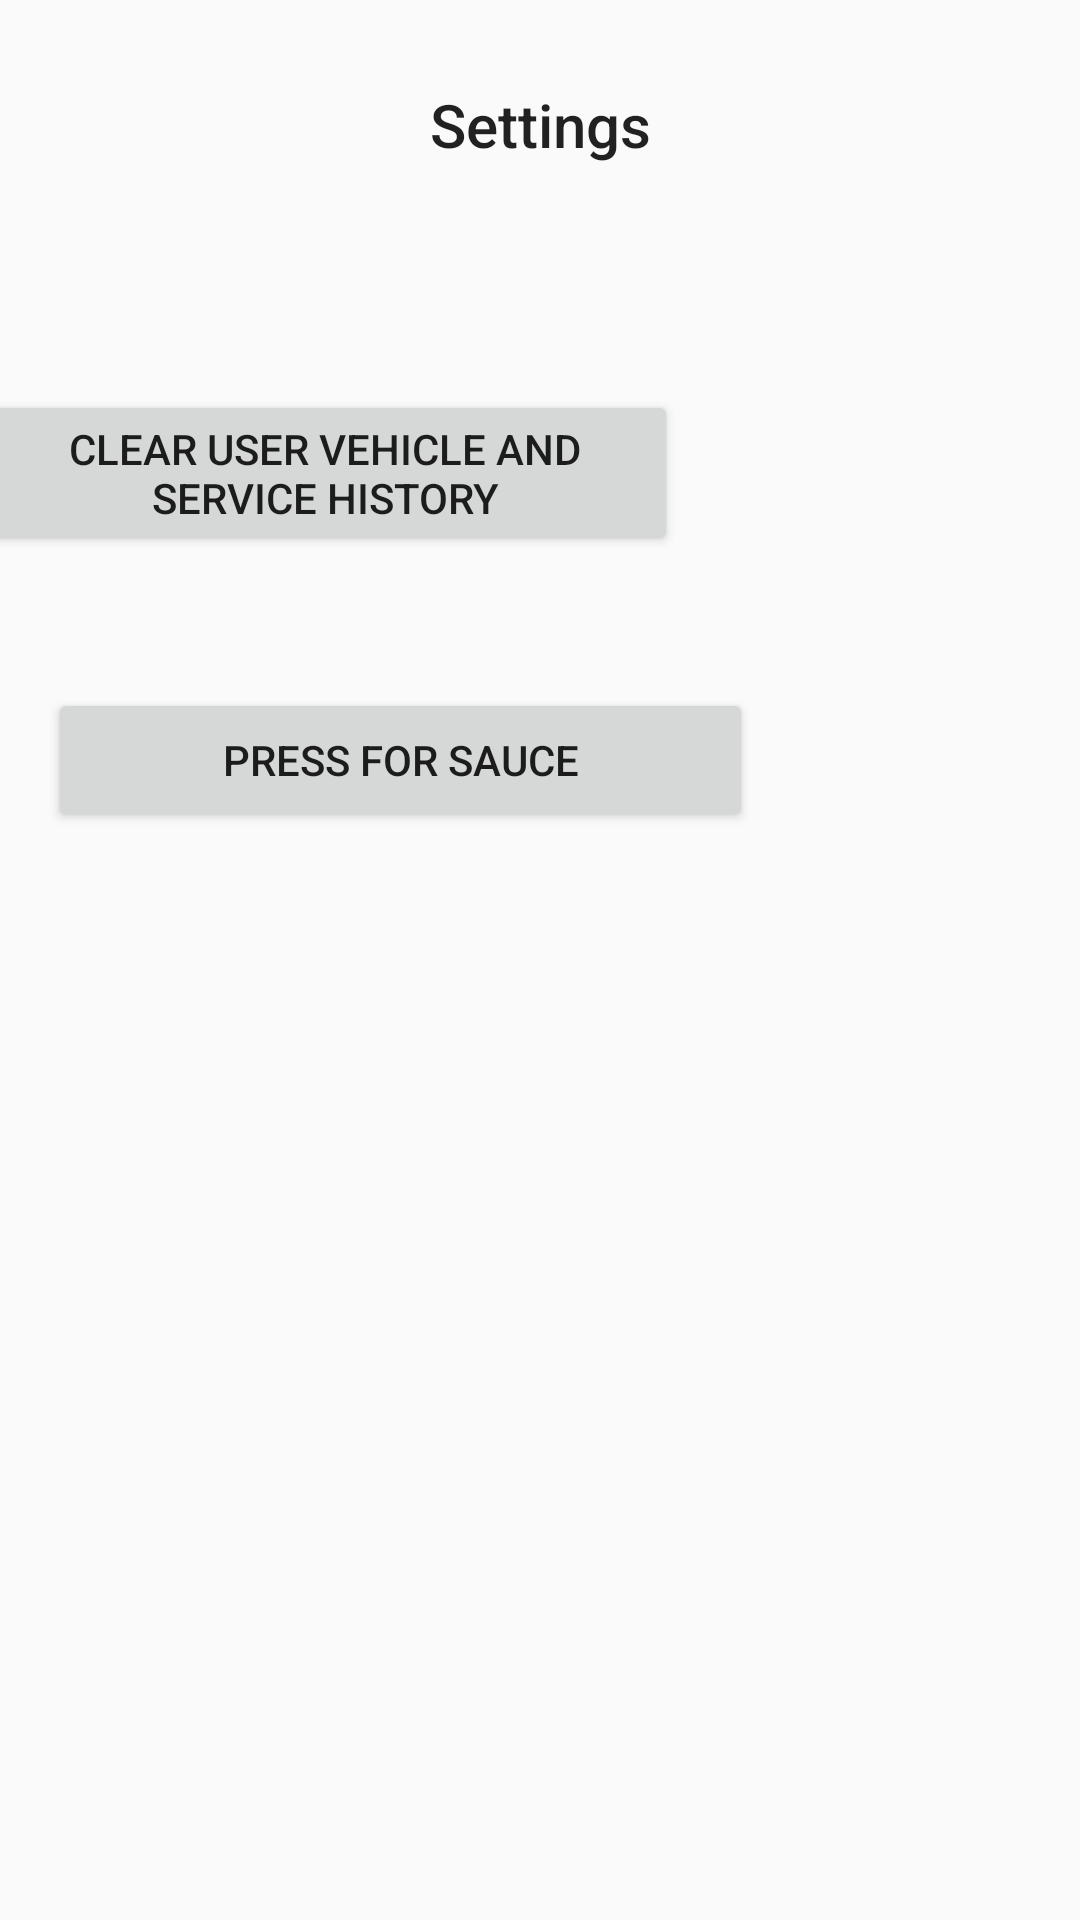

Layout XML and referenced resources for this Android screen:
<!-- AndroidManifest.xml: application theme AppTheme -->
<!-- res/layout/activity_settings.xml -->
<?xml version="1.0" encoding="utf-8"?>
<android.support.constraint.ConstraintLayout xmlns:android="http://schemas.android.com/apk/res/android"
    xmlns:app="http://schemas.android.com/apk/res-auto"
    xmlns:tools="http://schemas.android.com/tools"
    android:layout_width="match_parent"
    android:layout_height="match_parent"
    tools:context=".Settings">

    <TextView
        android:id="@+id/textView"
        android:layout_width="225dp"
        android:layout_height="37dp"
        android:layout_marginTop="28dp"
        android:text="Settings"
        android:textAlignment="center"
        android:textAppearance="@style/TextAppearance.AppCompat.Title"
        app:layout_constraintEnd_toEndOf="parent"
        app:layout_constraintStart_toStartOf="parent"
        app:layout_constraintTop_toTopOf="parent" />

    <Button
        android:id="@+id/button2"
        android:layout_width="235dp"
        android:layout_height="wrap_content"
        android:layout_marginStart="16dp"
        android:layout_marginLeft="16dp"
        android:layout_marginTop="65dp"
        android:layout_marginEnd="160dp"
        android:layout_marginRight="160dp"
        android:onClick="clearVehicle"
        android:text="Clear User Vehicle and Service History"
        app:layout_constraintEnd_toEndOf="parent"
        app:layout_constraintStart_toStartOf="parent"
        app:layout_constraintTop_toBottomOf="@+id/textView" />

    <android.support.constraint.Guideline
        android:id="@+id/guideline"
        android:layout_width="wrap_content"
        android:layout_height="wrap_content"
        android:orientation="horizontal"
        app:layout_constraintGuide_begin="93dp" />

    <Button
        android:id="@+id/button10"
        android:layout_width="235dp"
        android:layout_height="wrap_content"
        android:layout_marginStart="16dp"
        android:layout_marginLeft="16dp"
        android:layout_marginTop="44dp"
        android:layout_marginEnd="8dp"
        android:layout_marginRight="8dp"
        android:layout_marginBottom="8dp"
        android:onClick="rickRoll"
        android:text="Press for Sauce"
        app:layout_constraintBottom_toBottomOf="parent"
        app:layout_constraintEnd_toEndOf="parent"
        app:layout_constraintHorizontal_bias="0.0"
        app:layout_constraintStart_toStartOf="parent"
        app:layout_constraintTop_toBottomOf="@+id/button2"
        app:layout_constraintVertical_bias="0.0" />
</android.support.constraint.ConstraintLayout>
<!-- resources referenced by this layout -->
<resources>
  <style name="AppTheme" parent="Theme.AppCompat.Light.DarkActionBar">
          
          <item name="colorPrimary">#008577</item>
          <item name="colorPrimaryDark">#00574B</item>
          <item name="colorAccent">#D81B60</item>
      </style>
</resources>
